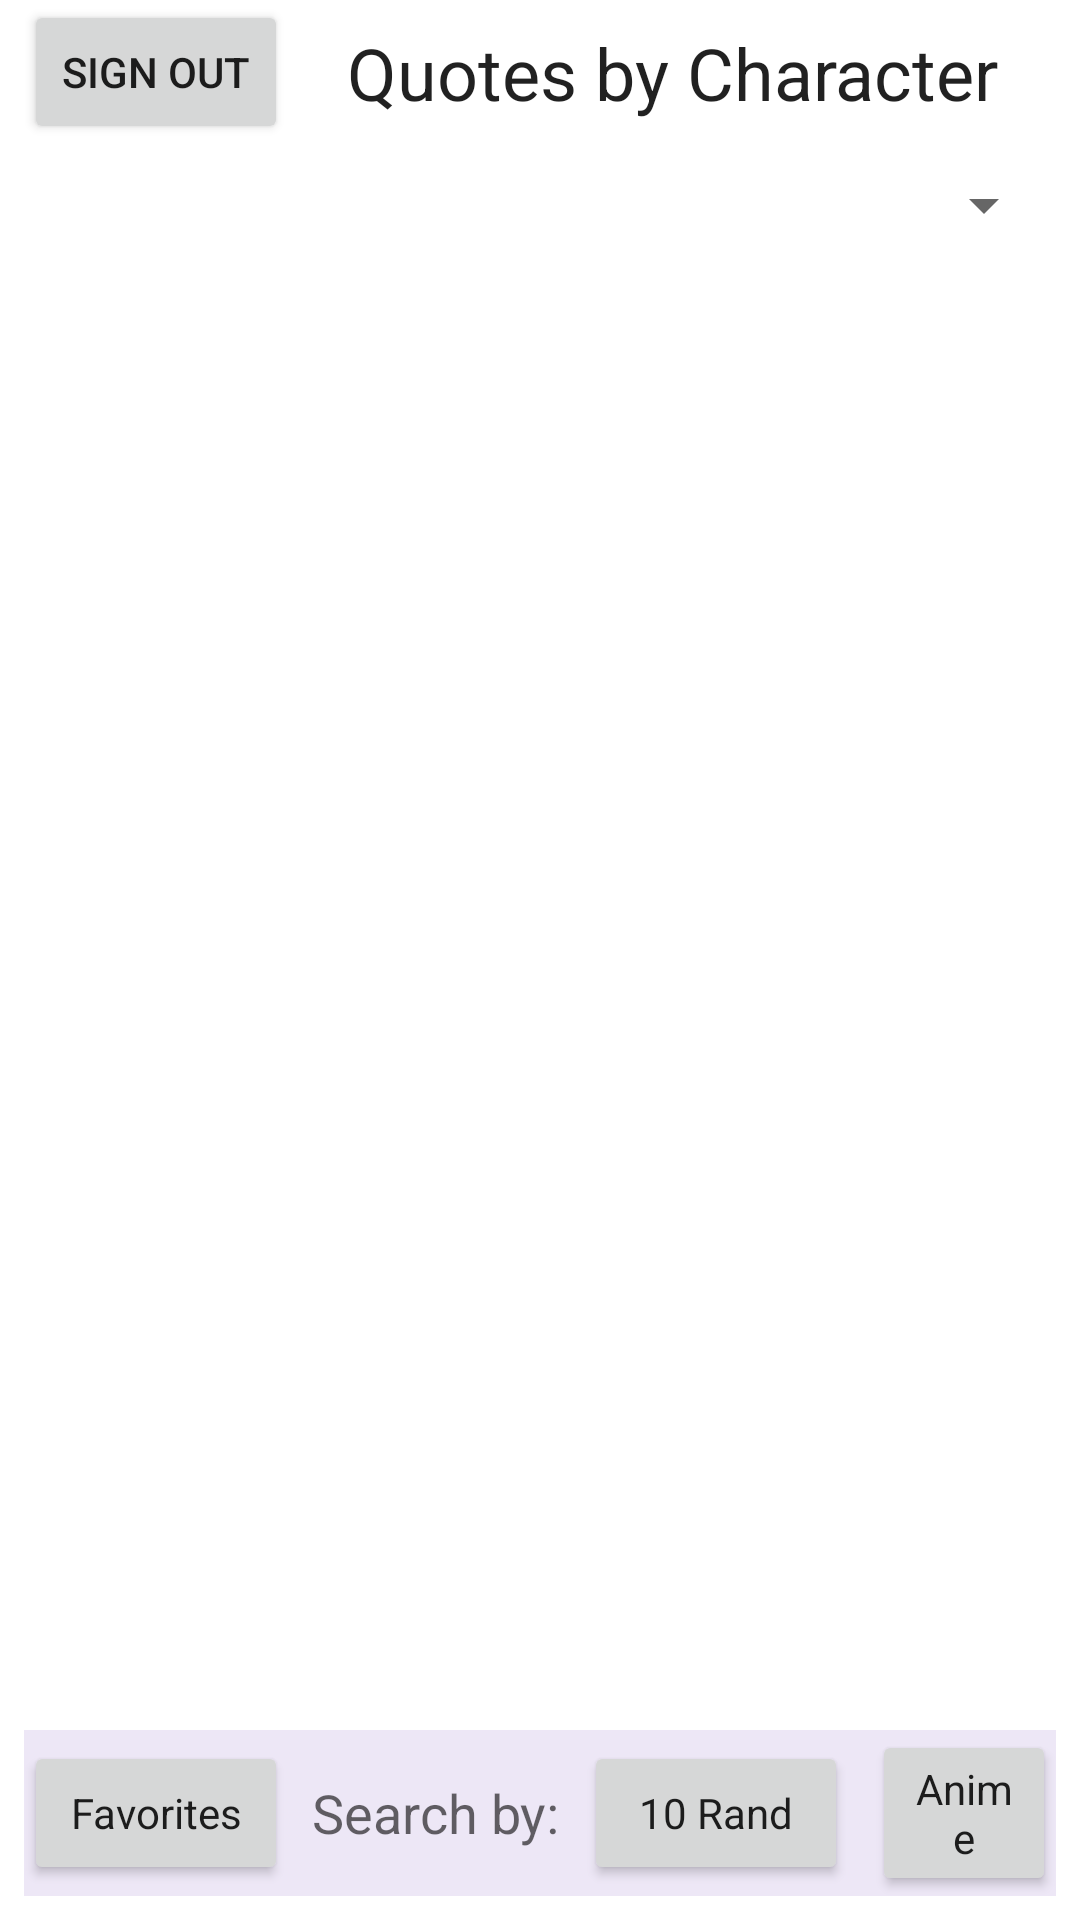

This screen was rendered from an Android layout file. Write that file and the resources it references.
<!-- AndroidManifest.xml: application theme Theme.CST438_Project1 -->
<!-- res/layout/activity_quote_feed_by_character.xml -->
<?xml version="1.0" encoding="utf-8"?>
<androidx.coordinatorlayout.widget.CoordinatorLayout
    xmlns:android="http://schemas.android.com/apk/res/android"
    xmlns:tools="http://schemas.android.com/tools"
    android:layout_width="match_parent"
    android:layout_height="match_parent"
    tools:context=".MainActivity">

    <RelativeLayout
        android:layout_width="match_parent"
        android:layout_height="match_parent"
        android:layout_above="@id/quoteFeedByCharacter_searchByBar">

        <Button
            android:id="@+id/quoteFeedByCharacter_button_btnSignOut"
            android:layout_width="wrap_content"
            android:layout_height="wrap_content"
            android:text="Sign out"
            android:layout_alignParentStart="true"
            android:padding="8dp"
            android:layout_marginStart="8dp" />

        <TextView
            android:id="@+id/quoteFeedByCharacter_textView_title"
            android:layout_width="match_parent"
            android:layout_height="wrap_content"
            android:padding="8dp"
            android:text="@string/quoteFeedByCharacter_textView_title"
            android:textAppearance="@style/TextAppearance.AppCompat.Headline"
            android:textAlignment="center"
            android:layout_toEndOf="@id/quoteFeedByCharacter_button_btnSignOut"
            android:layout_marginEnd="8dp" />

        <Spinner
            android:id="@+id/quoteFeedByCharacter_spinner"
            style="@style/Widget.AppCompat.Spinner.DropDown"
            android:layout_width="match_parent"
            android:layout_height="wrap_content"
            android:layout_below="@+id/quoteFeedByCharacter_textView_title"
            android:layout_margin="8dp"/>

        <androidx.recyclerview.widget.RecyclerView
            android:id="@+id/quoteFeedByCharacter_recyclerView"
            android:layout_width="match_parent"
            android:layout_height="wrap_content"
            android:layout_above="@id/quoteFeedByCharacter_searchByBar"
            android:layout_below="@id/quoteFeedByCharacter_spinner"
            tools:listitem="@layout/item" />

        <LinearLayout
            android:id="@+id/quoteFeedByCharacter_searchByBar"
            android:layout_width="match_parent"
            android:layout_height="wrap_content"
            android:layout_margin="8dp"
            android:layout_alignParentBottom="true"
            android:layout_centerHorizontal="true"
            android:orientation="horizontal"
            android:gravity="center"
            android:background="#ede7f6">

            <Button
                android:id="@+id/quoteFeedByCharacter_button_btnFavorites"
                android:layout_width="wrap_content"
                android:layout_height="wrap_content"
                android:text="@string/userQuoteFavorite_button_viewFavorites"
                android:textAppearance="@style/TextAppearance.AppCompat.Body1"
                android:layout_marginEnd="8dp"/>

            <TextView
                android:layout_width="wrap_content"
                android:layout_height="wrap_content"
                android:text="@string/quoteFeed_textView_Searchby_prompt"
                android:textAppearance="@style/TextAppearance.AppCompat.Medium"
                android:layout_marginRight="8dp" />

            <Button
                android:id="@+id/quoteFeedByCharacter_button_10random"
                android:layout_width="wrap_content"
                android:layout_height="wrap_content"
                android:text="@string/quoteFeedByAnime_button_10random"
                android:textAppearance="@style/TextAppearance.AppCompat.Body1"
                android:layout_marginRight="8dp" />

            <Button
                android:id="@+id/quoteFeedByCharacter_button_searchByAnime"
                android:layout_width="wrap_content"
                android:layout_height="wrap_content"
                android:text="@string/quoteFeed_button_byAnime"
                android:textAppearance="@style/TextAppearance.AppCompat.Body1"/>
        </LinearLayout>
    </RelativeLayout>
</androidx.coordinatorlayout.widget.CoordinatorLayout>
<!-- res/layout/item.xml (included above) -->
<?xml version="1.0" encoding="utf-8"?>
<androidx.cardview.widget.CardView xmlns:android="http://schemas.android.com/apk/res/android"
    android:layout_width="match_parent"
    android:layout_height="wrap_content"
    android:layout_marginEnd="8dp"
    android:layout_marginStart="8dp"
    android:layout_marginTop="8dp" >

    <RelativeLayout
        android:layout_width="wrap_content"
        android:layout_height="wrap_content"
        android:padding="8dp">

        <Button
            android:id="@+id/item_button"
            android:layout_width="wrap_content"
            android:layout_height="wrap_content"
            android:layout_alignParentEnd="true"
            android:text="@string/item_button_text"
            android:onClick="favoriteQuote"/>

        <TextView
            android:id="@+id/item_character"
            android:layout_width="match_parent"
            android:layout_height="wrap_content"
            android:layout_toStartOf="@id/item_button"
            android:ellipsize="end"
            android:maxLines="1"
            android:text="@string/item_textView_authorPlaceHolder"
            android:textAppearance="@style/TextAppearance.AppCompat.Title" />

        <TextView
            android:id="@+id/item_anime"
            android:layout_width="match_parent"
            android:layout_height="wrap_content"
            android:layout_below="@id/item_character"
            android:layout_toStartOf="@id/item_button"
            android:ellipsize="end"
            android:maxLines="1"
            android:text="@string/item_textView_titlePlaceHolder"
            android:textAppearance="@style/TextAppearance.AppCompat.Body1" />

        <TextView
            android:id="@+id/item_quote"
            android:layout_width="match_parent"
            android:layout_height="wrap_content"
            android:layout_below="@id/item_anime"
            android:text="@string/item_textView_quotePlaceHolder"
            android:textAppearance="@style/TextAppearance.AppCompat.Body2" />
    </RelativeLayout>
</androidx.cardview.widget.CardView>
<!-- resources referenced by this layout -->
<resources>
  <string name="item_button_text">star</string>
  <string name="item_textView_authorPlaceHolder">Author of Item</string>
  <string name="item_textView_quotePlaceHolder">Quote</string>
  <string name="item_textView_titlePlaceHolder">Title of Item</string>
  <string name="quoteFeedByAnime_button_10random">10 Rand</string>
  <string name="quoteFeedByCharacter_textView_title">Quotes by Character</string>
  <string name="quoteFeed_button_byAnime">Anime</string>
  <string name="quoteFeed_textView_Searchby_prompt">Search by: </string>
  <string name="userQuoteFavorite_button_viewFavorites">Favorites</string>
  <style name="Theme.CST438_Project1" parent="Theme.MaterialComponents.DayNight.DarkActionBar">
          
          <item name="colorPrimary">@color/purple_500</item>
          <item name="colorPrimaryVariant">@color/purple_700</item>
          <item name="colorOnPrimary">@color/white</item>
          
          <item name="colorSecondary">@color/teal_200</item>
          <item name="colorSecondaryVariant">@color/teal_700</item>
          <item name="colorOnSecondary">@color/black</item>
          
          <item name="android:statusBarColor" tools:targetApi="l">?attr/colorPrimaryVariant</item>
          
      </style>
  <!-- not gathered from this repository: default colours our renderer supplied (Android Studio template values) -->
  <color name="purple_500">#FF6200EE</color>
  <color name="purple_700">#FF3700B3</color>
  <color name="teal_200">#FF03DAC5</color>
  <color name="teal_700">#FF018786</color>
  <color name="black">#FF000000</color>
  <color name="white">#FFFFFFFF</color>
</resources>
